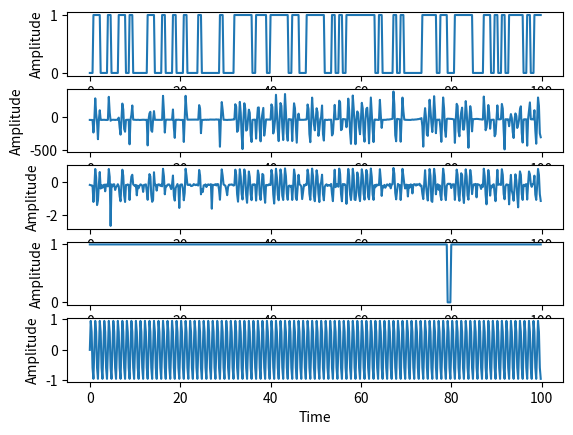

Write the Python code that produced this figure.
import matplotlib.pyplot as plt
import numpy as np
import random
import math
import statistics
import csv

Ptdevice = [5*(10**-3),70*(10**-3),150*(10**-3)]
SIR = []
linex = []
liney = []
radiusrangex = []
radiusrangey = []
treex = []
treey = []
tree = 0
pathlossall = []
Pr = []
dupliPr = []
Prssall = []
Prssalldbm = []
SNRall = []
dx = []
dy = []
dt = []
dtcoor = 0
coorserverx = []
coorservery = []

a = 1 # Amplitude Carrier Signal
f = 1 # Frequency Carrier Signal
Fs = 5  # Sampling rate
Ts = 1.0/Fs # Sampling interval
t = np.arange(0,100,Ts) # (start,end,between)
noise = np.random.normal(0,1,len(t)) # AWGN Noise
sig = a*np.sin(2*np.pi*f*t) # Signal Carrier Sine Wave

# Simulation Farm
sizefarm = 'normal' 
if sizefarm == "normal" or sizefarm == "Normal":
    tree = 700
    countcol = 3
    countrow = 3
    linex = [0,200,200,0,0]
    liney = [0,0,200,200,0]
    radiusrangex = [101.3,200]
    radiusrangey = [100,100]
    coorserverx = [100]
    coorservery = [100]
    ccnormal = plt.Circle((100,100),100,color='blue',fill=False)
    # fig, ax = plt.subplots()
    # ax.add_patch(ccnormal)
    #เลื่อนตามแนวแกนตั้ง
    while countrow < 200:
        #เลื่อนตามแนวแกนนอน
        while countcol < 200:
            treex.append(countcol)
            treey.append(countrow)
            eudis = ((countcol - coorserverx[0])**2 + (countrow - coorservery[0])**2)**0.5
            if eudis < 100:
                dx.append(countcol)
                dy.append(countrow)
                dt.append(eudis)
            countcol = countcol + 6.7
        countrow = countrow + 6.7
        countcol = 3

# FSPL
for i in range(len(dt)):
    cn = 0
    cn = ((math.pi)*(dt[i])*(2.4*10**9))/(3*10**8)
    if (cn != 0):
        tl = 20*math.log(cn)
        pathlossall.append(tl)

# Prss dbm
for i in Ptdevice:
    for x in range(len(dt)):
        if 8*4*math.pi*dt[x] != 0:
            if i*((1/(8*4*math.pi*dt[x]))**2) != 0:
                Pr.append(i*((1/(8*4*math.pi*dt[x]))**2)*(10**3))
                Prssalldbm.append((10 * math.log((i*((1/(8*4*math.pi*dt[x]))**2))*(10**3),10)) + 30)

# SNR dbm
for i in Prssalldbm:
    SNRall.append(i - 5)

# SIR dbm
dupliPr = Pr
below = 0
for i in range(100):
    pos = random.randint(0,len(Pr)-1)
    upeq = dupliPr.pop(pos)
    for x in dupliPr:
        below = below + x
    if(upeq / below != 0):
        SIR.append(upeq / below) 
        below = 0

# Random Binary Signal
ranbisig = []
i = 0
j = 0
for s in range(10):
    while i < len(t):
        ran = random.randint(0,1)
        if ran != 0:
            while j < 4 and i < len(t):
                ranbisig.append(1)
                i = i + 1
                j = j + 1
        else: 
            while j < 4 and i < len(t):
                ranbisig.append(0)
                i = i + 1 
                j = j + 1
        j = 0

# Random Binary i(t)
it = []
i = 0
j = 0
while i < len(t):
    ran = random.randint(0,1)
    if ran != 0:
        while j < 4 and i < len(t):
            it.append(0.5)
            i = i + 1
            j = j + 1
    else: 
        while j < 4 and i < len(t):
            it.append(0)
            i = i + 1 
            j = j + 1
    j = 0

# Transmited Signal 
transig = []
transig = ranbisig * sig
complextransig = []
z = []
print('between 1 - 100 : ',len(t))
for i in range(len(t)):
    h = 1/math.sqrt(2)*(random.randint(1,len(t))+1j*random.randint(1,len(t)))
    z.append(math.sqrt(h.real**2 + h.imag**2))
    complextransig.append(transig[i]*z[i] + noise[i] + SNRall[i] + it[i])

# Pattern SIR dbm + complextransig
SIRpattern = [0,5,10,15,20,25,30]
complextransigplussir = []
for i in SIRpattern:
    for j in range(len(complextransig)):
        complextransigplussir.append(complextransig[j] + i)
print(len(complextransigplussir))


# Demod Transmited Signal + noise to ask
complextransigtoask = []
for i in range(len(t)):
    complextransigtoask.append(complextransig[i]/z[i])

# Demod ask to Transmited Signal
demodtransmited = []
for i in range(len(t)):
    if abs(complextransigtoask[i]) <= abs(statistics.mean(complextransigtoask))/2:
        demodtransmited.append(0)
    else:
        demodtransmited.append(1)
w1 = 1
while w1 < len(complextransigtoask)-1:
    if demodtransmited[w1-1] == 1 and demodtransmited[w1+1] == 1:
        demodtransmited[w1] = 1
    w1 = w1+1

# Compare Transmited Sigmal before after demod
countcorrect = 0
for i in range(len(ranbisig)):
    if ranbisig[i] == demodtransmited[i]:
        countcorrect = countcorrect + 1
percentcorrerct = (countcorrect / len(ranbisig)) * 100
print('percentcorrect = ',percentcorrerct)

# Write Dateset
f = open('signal.csv','w')
# cwr = 0
# print(complextransigplussir[len(complextransigplussir)-1])
# for row in range(7):
#     # print(row,end=' ')
#     f.write(str(row)+' ')
#     for col in range(len(t)):
#         if cwr < len(complextransigplussir):
#             # print(complextransigplussir[cwr],end=' ')
#             temp = complextransigplussir[cwr]
#             f.write(str(complextransigplussir[cwr])+' ')
#             cwr = cwr + 1
#         else:
#             break
#     # print('\n')
#     f.write('\n')
# for row in range(len(t)):
#     print(row,end=' ')
#     for col in range(len(t)):
#         p = complextransigplussir.pop(0)
#         print(p,end=' ')
#     print('\n')

fig,myplot = plt.subplots(5, 1)
myplot[0].plot(t,ranbisig)
myplot[0].set_xlabel('Time')
myplot[0].set_ylabel('Amplitude')

myplot[1].plot(t,complextransig)
myplot[1].set_xlabel('Time')
myplot[1].set_ylabel('Amplitude')

myplot[2].plot(t,complextransigtoask)
myplot[2].set_xlabel('Time')
myplot[2].set_ylabel('Amplitude')

myplot[3].plot(t,demodtransmited)
myplot[3].set_xlabel('Time')
myplot[3].set_ylabel('Amplitude')

myplot[4].plot(t,sig)
myplot[4].set_xlabel('Time')
myplot[4].set_ylabel('Amplitude')
plt.show()
